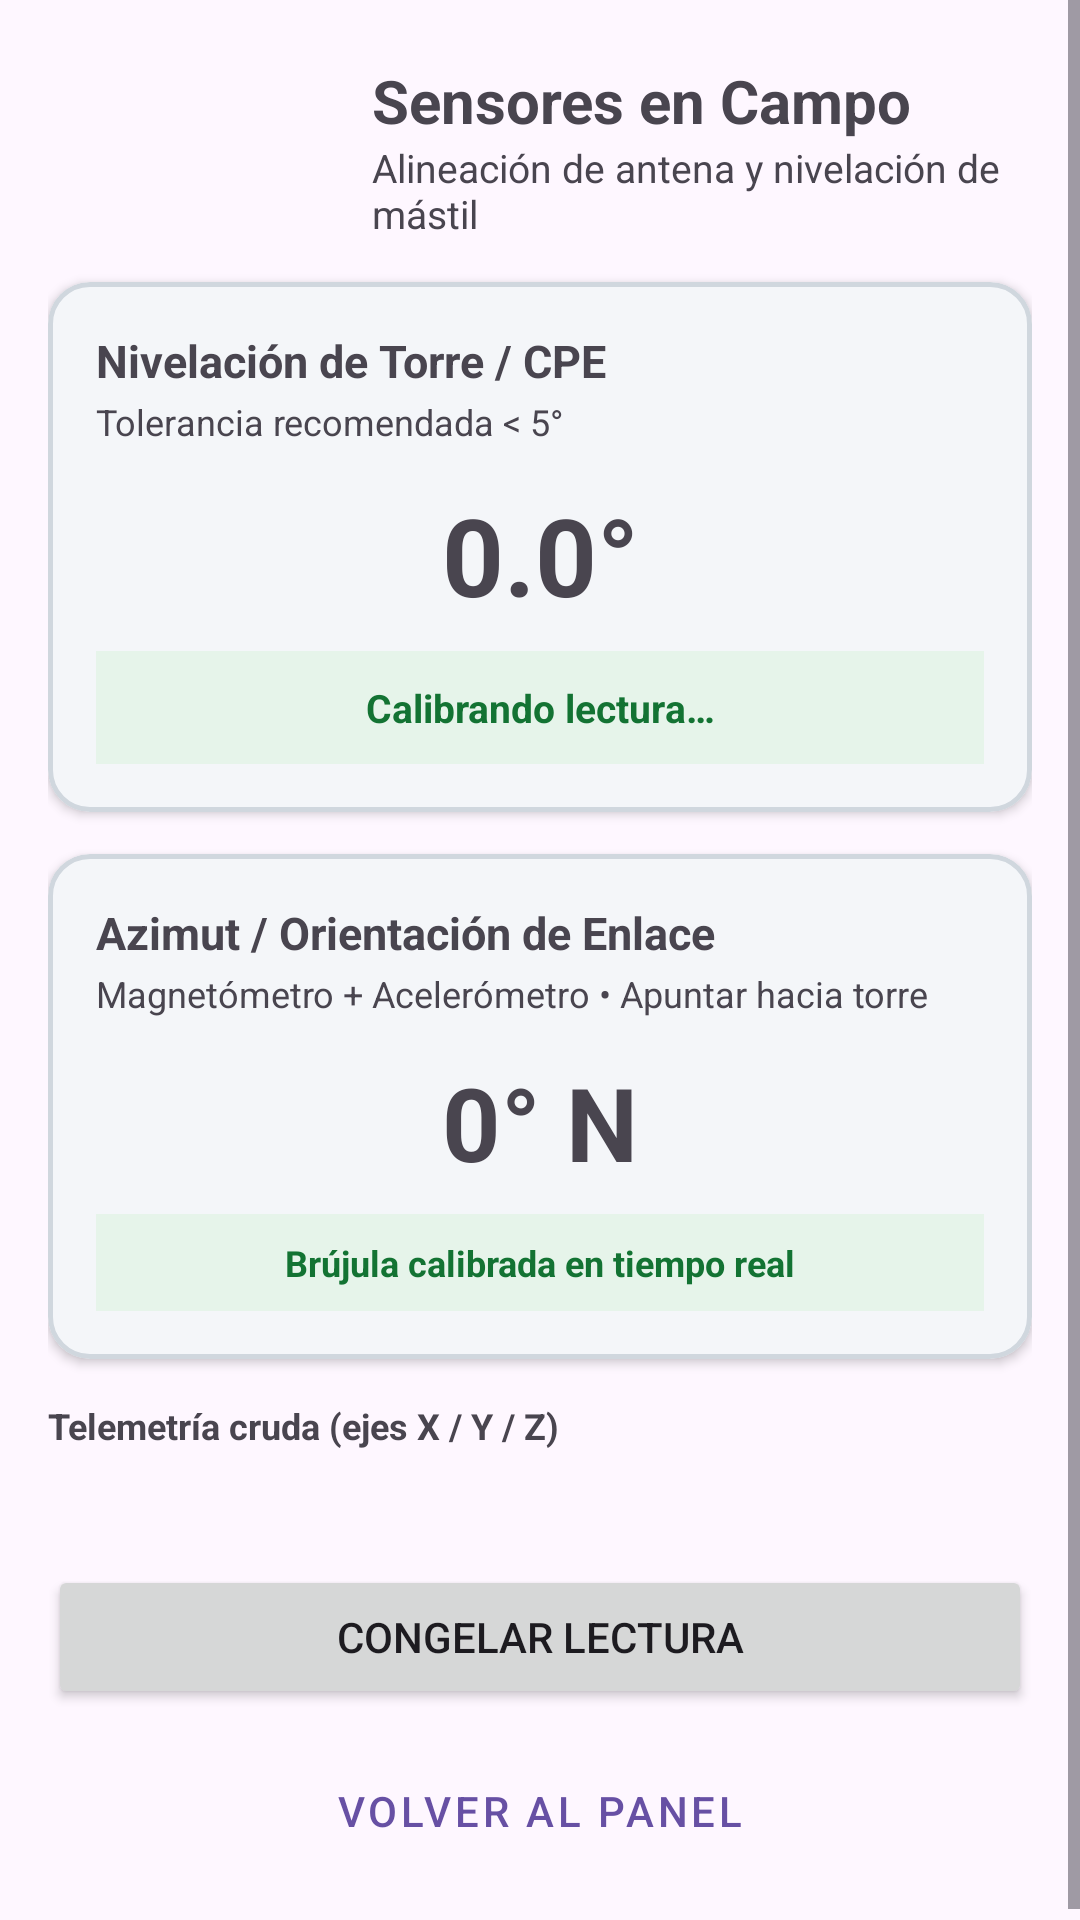

This screen was rendered from an Android layout file. Write that file and the resources it references.
<!-- AndroidManifest.xml: application theme Theme.Infinitycomputers -->
<!-- res/layout/activity_sensores_campo.xml -->
<?xml version="1.0" encoding="utf-8"?>
<ScrollView xmlns:android="http://schemas.android.com/apk/res/android"
    xmlns:app="http://schemas.android.com/apk/res-auto"
    android:id="@+id/mainSensoresCampo"
    android:layout_width="match_parent"
    android:layout_height="match_parent"
    android:fillViewport="true">

    <LinearLayout
        android:layout_width="match_parent"
        android:layout_height="wrap_content"
        android:orientation="vertical"
        android:padding="16dp">

        
        <LinearLayout
            android:id="@+id/layoutHeaderSensores"
            android:layout_width="match_parent"
            android:layout_height="wrap_content"
            android:gravity="center_vertical"
            android:orientation="horizontal"
            android:paddingTop="4dp"
            android:paddingBottom="14dp">

            <ImageView
                android:id="@+id/ivLogoSensores"
                android:layout_width="96dp"
                android:layout_height="48dp"
                android:contentDescription="@string/desc_logo_empresa"
                android:scaleType="fitCenter"
                android:src="@mipmap/ic_launcher" />

            <LinearLayout
                android:layout_width="0dp"
                android:layout_height="wrap_content"
                android:layout_marginStart="12dp"
                android:layout_weight="1"
                android:orientation="vertical">

                <TextView
                    android:id="@+id/tvTituloSensores"
                    android:layout_width="match_parent"
                    android:layout_height="wrap_content"
                    android:text="@string/titulo_sensores_campo"
                    android:textSize="20sp"
                    android:textStyle="bold" />

                <TextView
                    android:id="@+id/tvSubtituloSensores"
                    android:layout_width="match_parent"
                    android:layout_height="wrap_content"
                    android:text="@string/subtitulo_sensores_campo"
                    android:textSize="13sp" />
            </LinearLayout>
        </LinearLayout>

        
        <com.google.android.material.card.MaterialCardView
            android:id="@+id/cardNivelMastil"
            android:layout_width="match_parent"
            android:layout_height="wrap_content"
            app:cardBackgroundColor="@color/sensor_fondo_tarjeta"
            app:cardCornerRadius="14dp"
            app:cardElevation="2dp"
            app:strokeColor="@color/sensor_borde_neutro"
            app:strokeWidth="1.5dp">

            <LinearLayout
                android:layout_width="match_parent"
                android:layout_height="wrap_content"
                android:orientation="vertical"
                android:padding="16dp">

                <TextView
                    android:layout_width="match_parent"
                    android:layout_height="wrap_content"
                    android:text="@string/card_nivel_titulo"
                    android:textSize="15sp"
                    android:textStyle="bold" />

                <TextView
                    android:layout_width="match_parent"
                    android:layout_height="wrap_content"
                    android:layout_marginTop="2dp"
                    android:text="@string/card_nivel_subtitulo"
                    android:textSize="12sp" />

                <TextView
                    android:id="@+id/tvValorInclinacion"
                    android:layout_width="match_parent"
                    android:layout_height="wrap_content"
                    android:layout_marginTop="12dp"
                    android:gravity="center"
                    android:text="@string/valor_inclinacion_inicial"
                    android:textSize="36sp"
                    android:textStyle="bold" />

                <TextView
                    android:id="@+id/tvBadgeEstadoNivel"
                    android:layout_width="match_parent"
                    android:layout_height="wrap_content"
                    android:layout_marginTop="8dp"
                    android:background="@color/sensor_ok_fondo"
                    android:gravity="center"
                    android:padding="10dp"
                    android:text="@string/estado_nivel_esperando"
                    android:textColor="@color/sensor_ok_texto"
                    android:textSize="13sp"
                    android:textStyle="bold" />
            </LinearLayout>
        </com.google.android.material.card.MaterialCardView>

        
        <com.google.android.material.card.MaterialCardView
            android:id="@+id/cardBrujulaEnlace"
            android:layout_width="match_parent"
            android:layout_height="wrap_content"
            android:layout_marginTop="14dp"
            app:cardBackgroundColor="@color/sensor_fondo_tarjeta"
            app:cardCornerRadius="14dp"
            app:cardElevation="2dp"
            app:strokeColor="@color/sensor_borde_neutro"
            app:strokeWidth="1.5dp">

            <LinearLayout
                android:layout_width="match_parent"
                android:layout_height="wrap_content"
                android:orientation="vertical"
                android:padding="16dp">

                <TextView
                    android:layout_width="match_parent"
                    android:layout_height="wrap_content"
                    android:text="@string/card_brujula_titulo"
                    android:textSize="15sp"
                    android:textStyle="bold" />

                <TextView
                    android:layout_width="match_parent"
                    android:layout_height="wrap_content"
                    android:layout_marginTop="2dp"
                    android:text="@string/card_brujula_subtitulo"
                    android:textSize="12sp" />

                <TextView
                    android:id="@+id/tvValorAzimut"
                    android:layout_width="match_parent"
                    android:layout_height="wrap_content"
                    android:layout_marginTop="12dp"
                    android:gravity="center"
                    android:text="@string/valor_azimut_inicial"
                    android:textSize="34sp"
                    android:textStyle="bold" />

                <TextView
                    android:id="@+id/tvEstadoBrujula"
                    android:layout_width="match_parent"
                    android:layout_height="wrap_content"
                    android:layout_marginTop="8dp"
                    android:background="@color/sensor_ok_fondo"
                    android:gravity="center"
                    android:padding="8dp"
                    android:text="@string/estado_brujula_activa"
                    android:textColor="@color/sensor_ok_texto"
                    android:textSize="12sp"
                    android:textStyle="bold" />
            </LinearLayout>
        </com.google.android.material.card.MaterialCardView>

        
        <TextView
            android:layout_width="match_parent"
            android:layout_height="wrap_content"
            android:layout_marginTop="14dp"
            android:text="@string/seccion_detalle_tecnico"
            android:textSize="12sp"
            android:textStyle="bold" />

        <TextView
            android:id="@+id/tvTelemetriaEjes"
            android:layout_width="match_parent"
            android:layout_height="wrap_content"
            android:layout_marginTop="4dp"
            android:textSize="12sp" />

        
        <Button
            android:id="@+id/btnToggleSensores"
            android:layout_width="match_parent"
            android:layout_height="48dp"
            android:layout_marginTop="18dp"
            android:maxLines="1"
            android:text="@string/btn_pausar_sensores" />

        <Button
            android:id="@+id/btnVolverPanelSensores"
            style="@style/Widget.MaterialComponents.Button.OutlinedButton"
            android:layout_width="match_parent"
            android:layout_height="48dp"
            android:layout_marginTop="10dp"
            android:maxLines="1"
            android:text="@string/btn_volver_panel_sensores" />

    </LinearLayout>
</ScrollView>
<!-- resources referenced by this layout -->
<resources>
  <color name="sensor_borde_neutro">#D0D7DE</color>
  <color name="sensor_fondo_tarjeta">#F4F6F9</color>
  <color name="sensor_ok_fondo">#E6F4EA</color>
  <color name="sensor_ok_texto">#137333</color>
  <string name="btn_pausar_sensores">Congelar lectura</string>
  <string name="btn_volver_panel_sensores">Volver al panel</string>
  <string name="card_brujula_subtitulo">Magnetómetro + Acelerómetro • Apuntar hacia torre</string>
  <string name="card_brujula_titulo">Azimut / Orientación de Enlace</string>
  <string name="card_nivel_subtitulo">Tolerancia recomendada &lt; 5°</string>
  <string name="card_nivel_titulo">Nivelación de Torre / CPE</string>
  <string name="desc_logo_empresa">Logo de InfinityComputers</string>
  <string name="estado_brujula_activa">Brújula calibrada en tiempo real</string>
  <string name="estado_nivel_esperando">Calibrando lectura…</string>
  <string name="seccion_detalle_tecnico">Telemetría cruda (ejes X / Y / Z)</string>
  <string name="subtitulo_sensores_campo">Alineación de antena y nivelación de mástil</string>
  <string name="titulo_sensores_campo">Sensores en Campo</string>
  <string name="valor_azimut_inicial">0° N</string>
  <string name="valor_inclinacion_inicial">0.0°</string>
  <style name="Theme.Infinitycomputers" parent="Base.Theme.Infinitycomputers" />
  <style name="Base.Theme.Infinitycomputers" parent="Theme.Material3.DayNight.NoActionBar">
          
          
      </style>
</resources>
